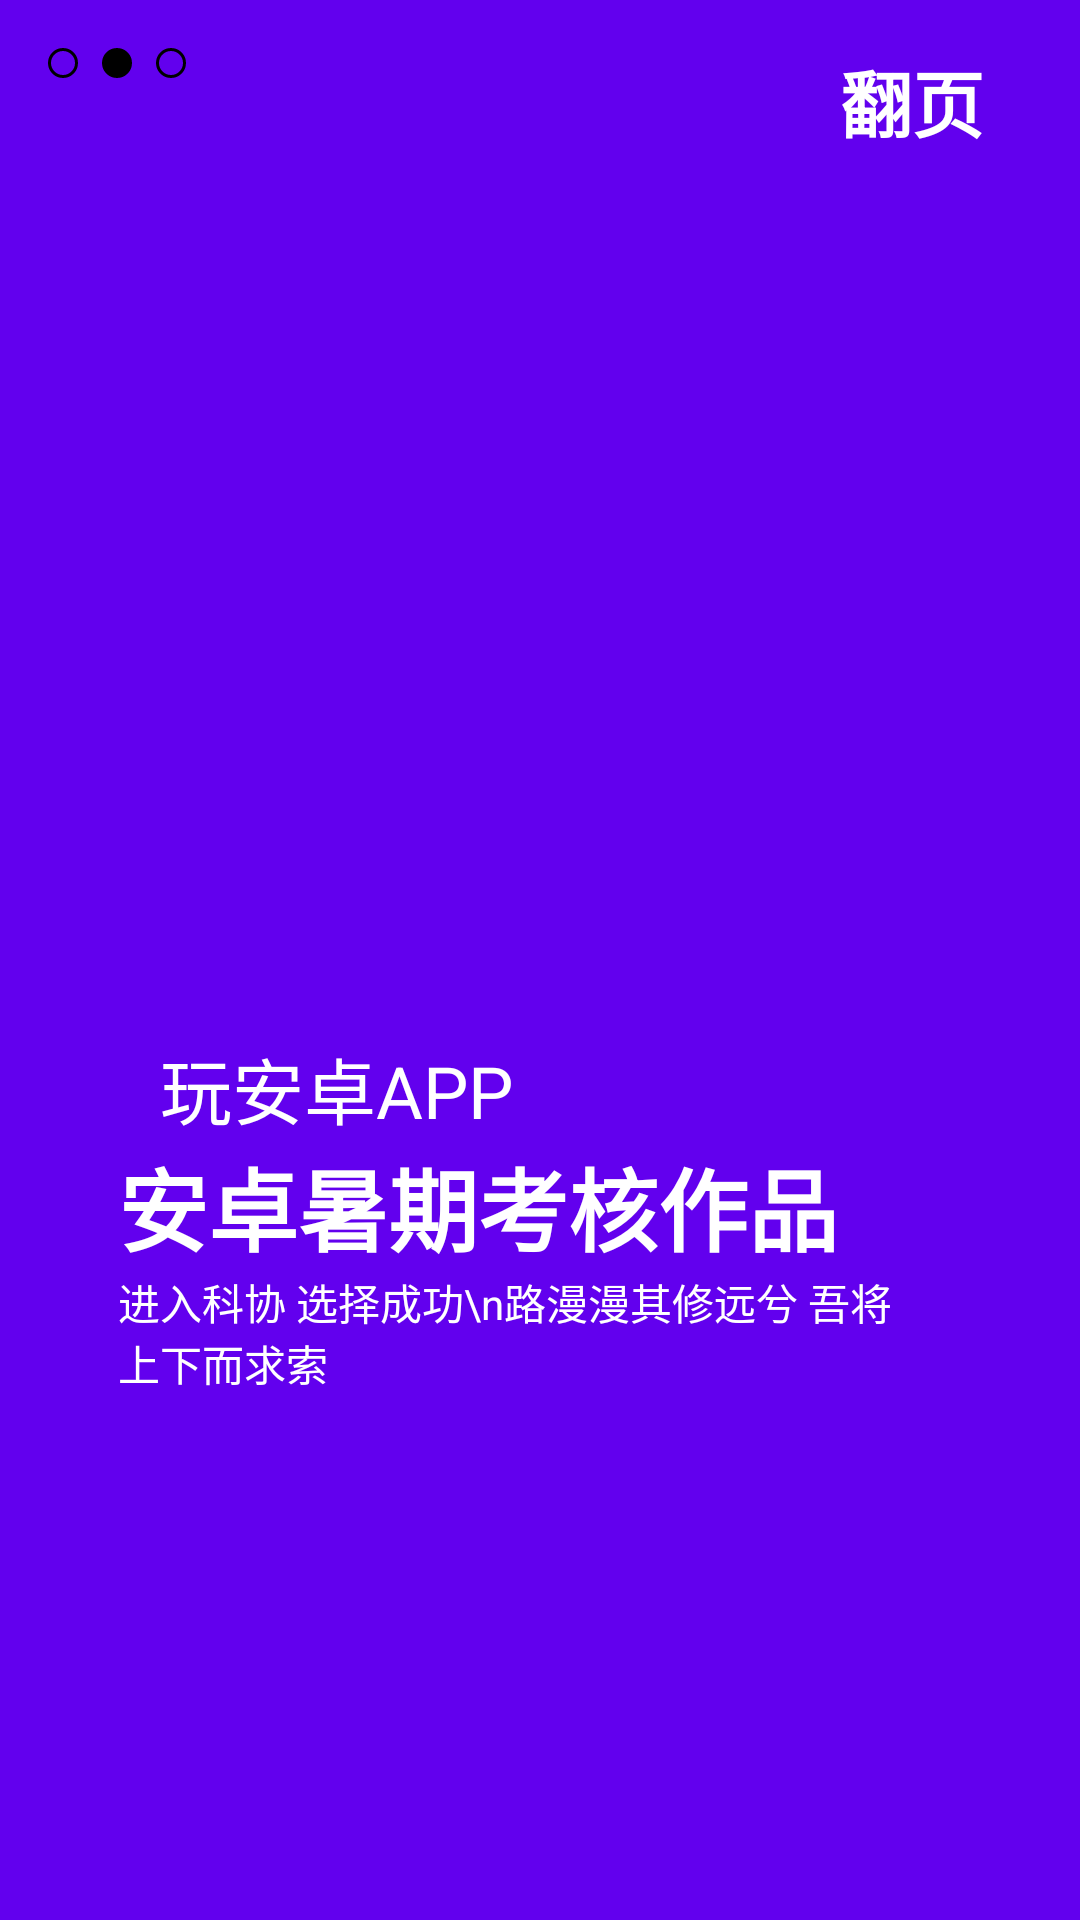

Produce the Android XML layout that renders to this screen, including the resource entries it uses.
<!-- AndroidManifest.xml: application theme Theme.PlayAndroid -->
<!-- res/layout/fragment_b.xml -->
<?xml version="1.0" encoding="utf-8"?>
<androidx.constraintlayout.widget.ConstraintLayout xmlns:android="http://schemas.android.com/apk/res/android"
    xmlns:app="http://schemas.android.com/apk/res-auto"
    xmlns:tools="http://schemas.android.com/tools"
    android:layout_width="match_parent"
    android:background="@color/colorPrimary"
    android:layout_height="match_parent">


    <ImageView
        android:id="@+id/imageView"
        android:layout_width="wrap_content"
        android:layout_height="wrap_content"
        android:layout_marginStart="16dp"
        android:layout_marginTop="16dp"
        android:src="@drawable/circle_blank"
        app:layout_constraintStart_toStartOf="parent"
        app:layout_constraintTop_toTopOf="parent"
        android:contentDescription="TODO" />

    <ImageView
        android:id="@+id/imageView2"
        android:layout_width="wrap_content"
        android:layout_height="wrap_content"
        android:layout_marginStart="8dp"
        android:layout_marginTop="16dp"
        android:src="@drawable/circle_filled"
        app:layout_constraintStart_toEndOf="@+id/imageView"
        tools:layout_editor_absoluteY="16dp"
        app:layout_constraintTop_toTopOf="parent"
        android:contentDescription="TODO" />

    <ImageView
        android:id="@+id/imageView3"
        android:layout_width="wrap_content"
        android:layout_marginTop="16dp"
        android:layout_height="wrap_content"
        android:layout_marginStart="8dp"
        app:layout_constraintTop_toTopOf="parent"
        android:src="@drawable/circle_blank"
        app:layout_constraintStart_toEndOf="@+id/imageView2"
        tools:layout_editor_absoluteY="16dp"
        android:contentDescription="TODO" />

    <TextView
        android:id="@+id/liquid_exit"
        android:layout_width="wrap_content"
        android:layout_height="wrap_content"
        android:layout_marginTop="16dp"
        android:layout_marginEnd="32dp"
        android:text="翻页"
        android:textColor="@color/white"
        android:textSize="24sp"
        android:textStyle="bold"
        app:layout_constraintEnd_toEndOf="parent"
        app:layout_constraintTop_toTopOf="parent" />

    <ImageView
        android:id="@+id/imageView5"
        android:layout_width="266dp"
        android:layout_height="231dp"
        android:layout_marginTop="128dp"
        android:src="@drawable/image_two"
        app:layout_constraintEnd_toEndOf="parent"
        app:layout_constraintHorizontal_bias="0.418"
        app:layout_constraintStart_toStartOf="parent"
        app:layout_constraintTop_toBottomOf="@+id/liquid_exit"
        android:contentDescription="TODO" />

    <TextView
        android:id="@+id/textView2"
        android:layout_width="wrap_content"
        android:layout_height="wrap_content"
        android:text="玩安卓APP"
        android:textColor="@color/white"
        android:textSize="24sp"
        app:layout_constraintBottom_toBottomOf="parent"
        app:layout_constraintEnd_toEndOf="parent"
        app:layout_constraintHorizontal_bias="0.22"
        app:layout_constraintStart_toStartOf="parent"
        app:layout_constraintTop_toTopOf="parent"
        app:layout_constraintVertical_bias="0.57" />

    <TextView
        android:id="@+id/textView3"
        android:layout_width="wrap_content"
        android:layout_height="wrap_content"
        android:text="安卓暑期考核作品"
        android:textColor="@color/white"
        android:textSize="30sp"
        android:textStyle="bold"
        app:layout_constraintStart_toStartOf="@+id/imageView5"
        app:layout_constraintTop_toBottomOf="@+id/textView2" />

    <TextView
        android:id="@+id/textView4"
        android:layout_width="268dp"
        android:layout_height="47dp"
        android:layout_marginEnd="16dp"
        android:textColor="@color/white"
        android:text="进入科协 选择成功\n路漫漫其修远兮 吾将上下而求索"
        android:textSize="14sp"
        app:layout_constraintEnd_toEndOf="parent"
        app:layout_constraintHorizontal_bias="0.0"
        app:layout_constraintStart_toStartOf="@+id/imageView5"
        app:layout_constraintTop_toBottomOf="@+id/textView3" />

</androidx.constraintlayout.widget.ConstraintLayout>
<!-- resources referenced by this layout -->
<resources>
  <color name="colorPrimary">#6200EE</color>
  <color name="white">#FFFFFFFF</color>
  <!-- drawable circle_blank (drawable) -->
  <?xml version="1.0" encoding="utf-8"?>
  <selector xmlns:android="http://schemas.android.com/apk/res/android">
  
      <item>
          <shape android:shape="oval">
              <size android:width="10dp" android:height="10dp" />
              <stroke android:width="1dp" android:color="@color/black" />
          </shape>
      </item>
  
  </selector>
  <!-- drawable circle_filled (drawable) -->
  <?xml version="1.0" encoding="utf-8"?>
  <selector xmlns:android="http://schemas.android.com/apk/res/android">
  
      <item>
          <shape android:shape="oval">
              <size android:width="10dp" android:height="10dp" />
              <stroke android:width="1dp" android:color="@color/black" />
              <solid android:color="@color/black" />
          </shape>
      </item>
  
  </selector>
  <style name="Theme.PlayAndroid" parent="Theme.MaterialComponents.Light.NoActionBar">
          
          <item name="colorPrimary">@color/white</item>
          <item name="colorPrimaryVariant">@color/white</item>
          <item name="colorOnPrimary">@color/white</item>
          
          <item name="colorSecondary">@color/teal_200</item>
          <item name="colorSecondaryVariant">@color/teal_700</item>
          <item name="colorOnSecondary">@color/black</item>
          <item name="windowActionBar">false</item>
          <item name="windowNoTitle">true</item>
          
          <item name="android:statusBarColor" tools:targetApi="l">?attr/colorPrimaryVariant</item>
          
      </style>
  <color name="black">#FF000000</color>
  <color name="teal_200">#FF03DAC5</color>
  <color name="teal_700">#FF018786</color>
</resources>
